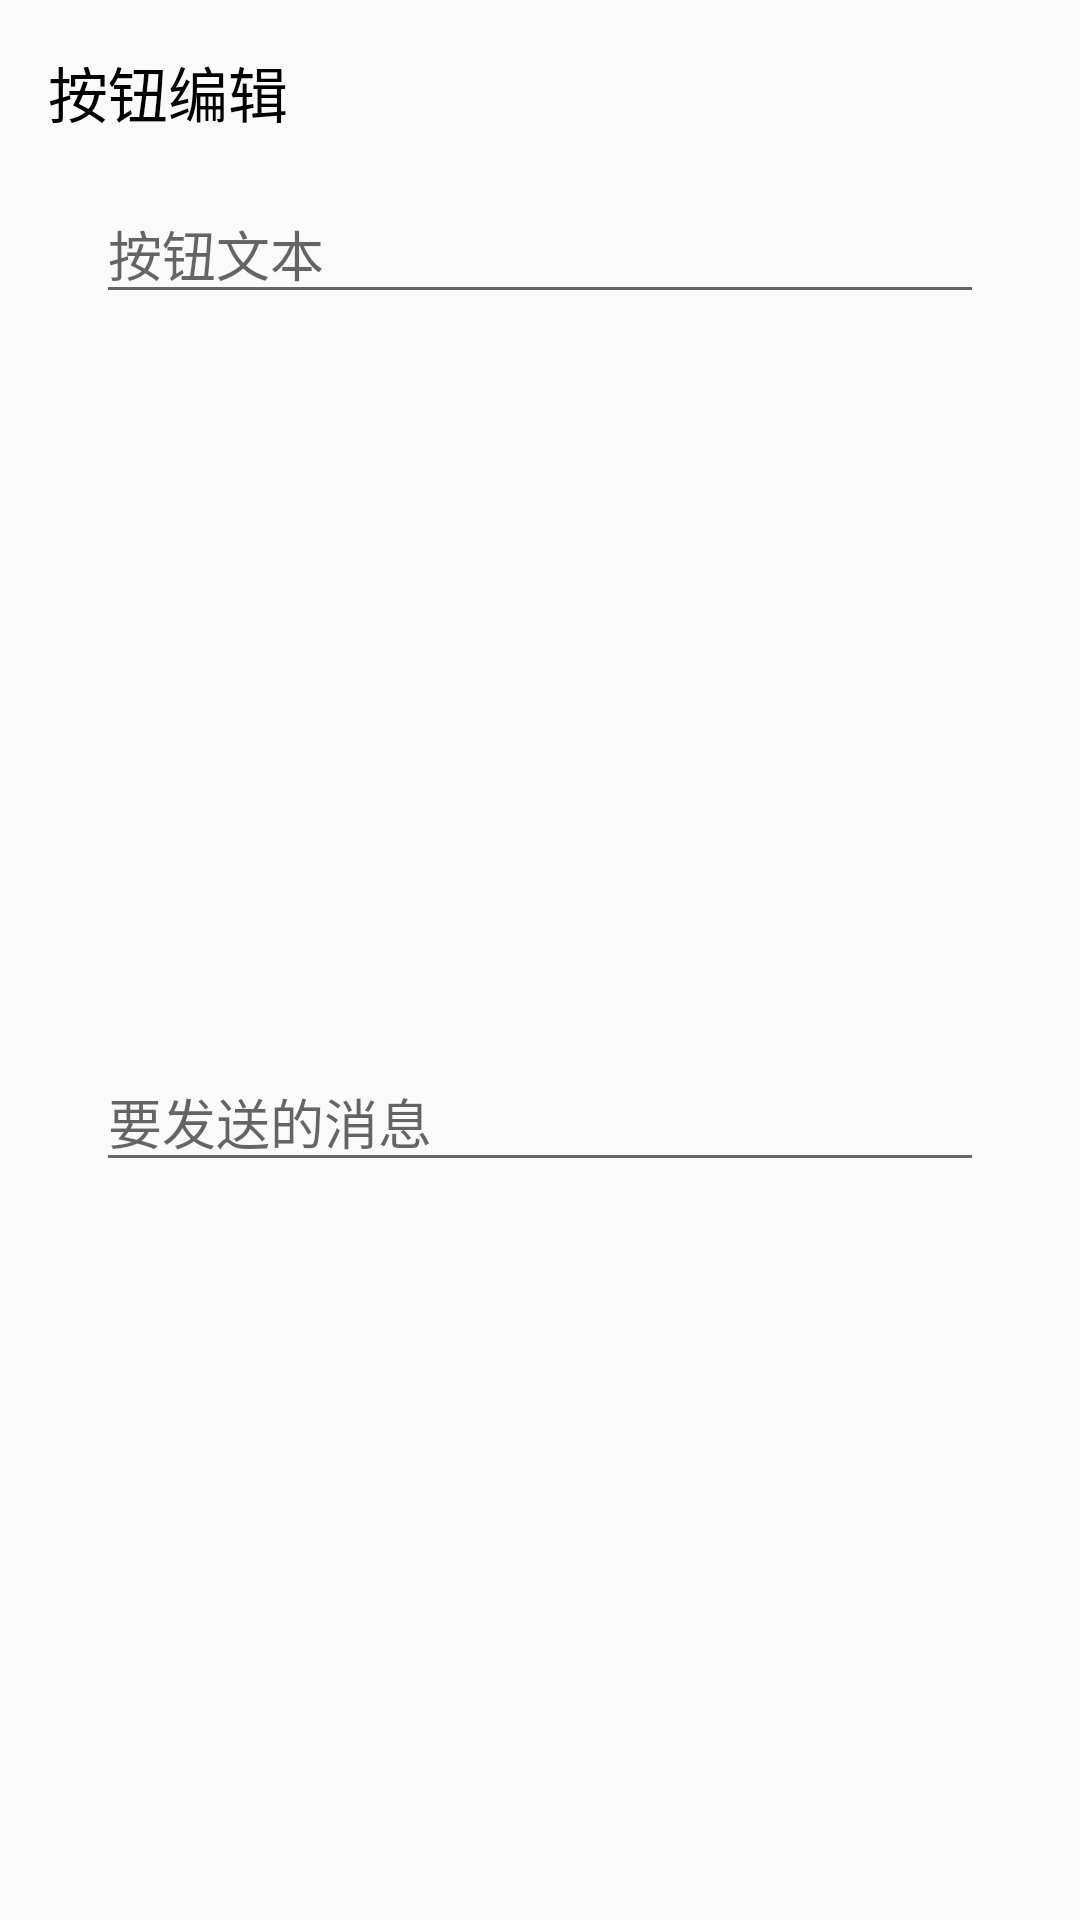

Produce the Android XML layout that renders to this screen, including the resource entries it uses.
<!-- AndroidManifest.xml: application theme AppTheme -->
<!-- res/layout/edit_button_dialog.xml -->
<?xml version="1.0" encoding="utf-8"?>
<androidx.constraintlayout.widget.ConstraintLayout
    xmlns:android="http://schemas.android.com/apk/res/android"
    xmlns:app="http://schemas.android.com/apk/res-auto"
    android:layout_width="match_parent"
    android:layout_height="wrap_content">

    <TextView
        android:id="@+id/textView3"
        android:layout_width="wrap_content"
        android:layout_height="wrap_content"
        android:layout_marginStart="16dp"
        android:layout_marginLeft="16dp"
        android:layout_marginTop="16dp"
        android:text="按钮编辑"
        android:textSize="20sp"
        android:textColor="@color/black"
        app:layout_constraintStart_toStartOf="parent"
        app:layout_constraintTop_toTopOf="parent" />

    <EditText
        android:id="@+id/buttonText_EditButtonDialog"
        android:layout_width="0dp"
        android:layout_height="wrap_content"
        android:layout_marginStart="32dp"
        android:layout_marginLeft="32dp"
        android:layout_marginTop="16dp"
        android:layout_marginEnd="32dp"
        android:layout_marginRight="32dp"
        android:ems="10"
        android:inputType="none"
        android:hint="按钮文本"
        app:layout_constraintEnd_toEndOf="parent"
        app:layout_constraintStart_toStartOf="parent"
        app:layout_constraintTop_toBottomOf="@+id/textView3" />

    <EditText
        android:id="@+id/buttonMessage_EditButtonDialog"
        android:layout_width="0dp"
        android:layout_height="wrap_content"
        android:layout_marginStart="32dp"
        android:layout_marginLeft="32dp"
        android:layout_marginTop="16dp"
        android:layout_marginEnd="32dp"
        android:layout_marginRight="32dp"
        android:layout_marginBottom="16dp"
        android:ems="10"
        android:hint="要发送的消息"
        android:inputType="none"
        app:layout_constraintBottom_toBottomOf="parent"
        app:layout_constraintEnd_toEndOf="parent"
        app:layout_constraintStart_toStartOf="parent"
        app:layout_constraintTop_toBottomOf="@+id/buttonText_EditButtonDialog" />

</androidx.constraintlayout.widget.ConstraintLayout>
<!-- resources referenced by this layout -->
<resources>
  <color name="black">#000000</color>
  <style name="AppTheme" parent="Theme.AppCompat.Light.NoActionBar">
          
          <item name="colorPrimary">@color/colorPrimary</item>
          <item name="colorPrimaryDark">@color/colorPrimaryDark</item>
          <item name="colorAccent">@color/colorAccent</item>
      </style>
  <color name="colorPrimary">#3F8DF1</color>
  <color name="colorPrimaryDark">#DEDEDE</color>
  <color name="colorAccent">#3F8DF1</color>
</resources>
